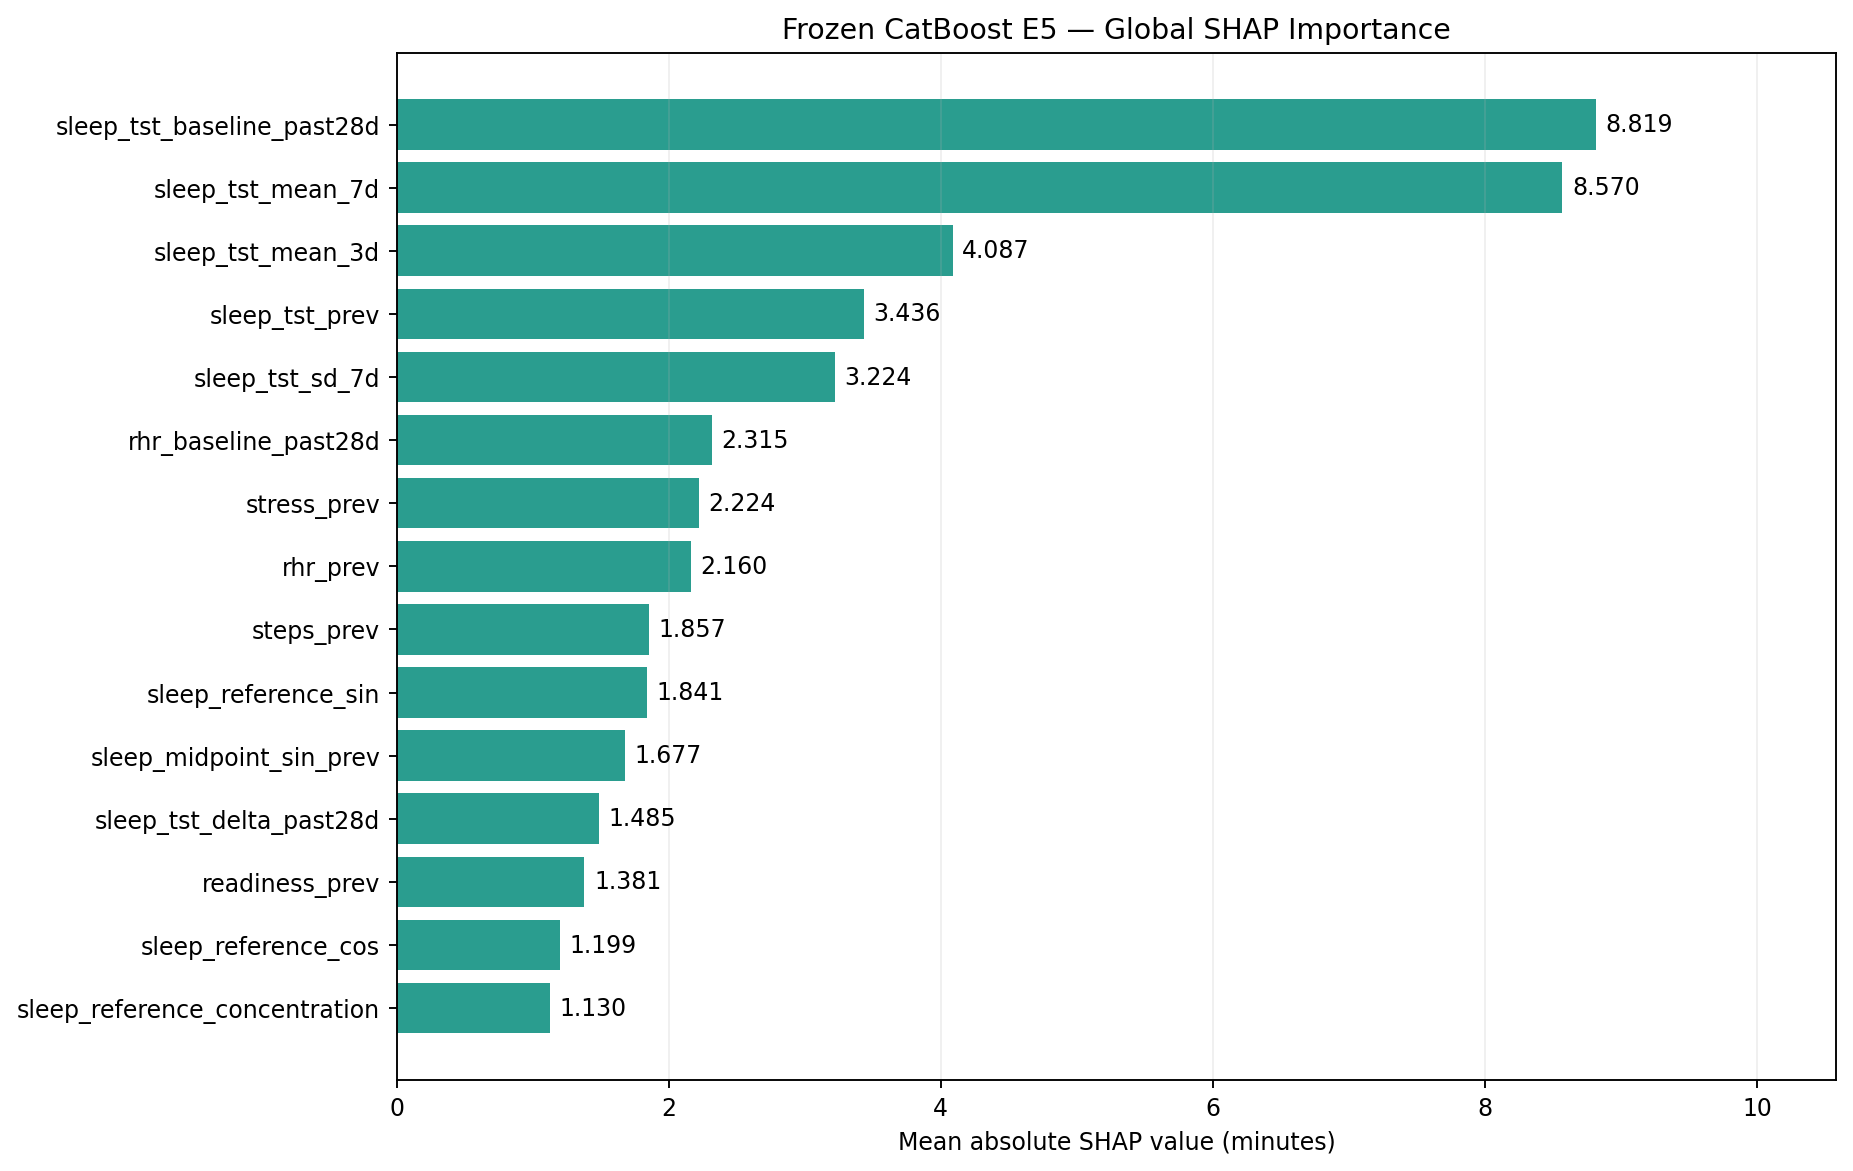

The data file committed next to this chart (first rows):
rank, feature, mean_abs_shap_minutes, mean_signed_shap_minutes, std_shap_minutes, group, unit, relative_importance_pct
1, sleep_tst_baseline_past28d, 8.819, -0.6785, 9.084, E, minutes, 14.55
2, sleep_tst_mean_7d, 8.57, -0.4527, 9.595, A, minutes, 14.14
3, sleep_tst_mean_3d, 4.087, -0.3231, 5.106, A, minutes, 6.745
4, sleep_tst_prev, 3.436, -0.5452, 5.998, A, minutes, 5.671
5, sleep_tst_sd_7d, 3.224, 0.1099, 4.234, A, minutes, 5.321
6, rhr_baseline_past28d, 2.315, 0.2223, 3.076, C, bpm, 3.82
7, stress_prev, 2.224, -0.2486, 3.157, B, ordinal 1..5, 3.67
8, rhr_prev, 2.16, 0.1344, 2.581, C, bpm, 3.565
9, steps_prev, 1.857, 0.1452, 2.895, D, steps, 3.065
10, sleep_reference_sin, 1.841, 0.5739, 5.887, E, unit circle, 3.038
11, sleep_midpoint_sin_prev, 1.677, 0.1942, 2.634, A, unit circle, 2.767
12, sleep_tst_delta_past28d, 1.485, 0.06542, 1.869, E, minutes, 2.451
13, readiness_prev, 1.381, -0.02075, 1.802, B, ordinal 0..10, 2.279
14, sleep_reference_cos, 1.199, -0.3798, 2.251, E, unit circle, 1.979
15, sleep_reference_concentration, 1.13, 0.1345, 1.565, E, fraction, 1.865
16, active_minutes_prev, 1.124, 0.09809, 1.704, D, minutes, 1.855
17, sleep_midpoint_cos_prev, 1.107, -0.4433, 1.835, A, unit circle, 1.826
18, mood_prev, 1.069, -0.152, 1.45, B, ordinal 1..5, 1.764
19, sleep_score_prev, 0.9756, 0.1148, 1.555, A, score 0..100, 1.61
20, fatigue_observed_n_28d, 0.9659, -0.4712, 1.096, E, days, 1.594
21, sleep_observed_n_7d, 0.9212, -0.2995, 1.228, A, days, 1.52
22, fatigue_prev, 0.876, -0.103, 1.142, B, ordinal 1..5, 1.446
23, rhr_delta_past28d_missing, 0.8579, 0.6671, 0.7992, C, binary, 1.416
24, rhr_delta_past28d, 0.7365, -0.1266, 0.9699, C, bpm, 1.215
25, fatigue_baseline_past28d, 0.6579, -0.291, 0.6985, E, ordinal 1..5, 1.086
26, mood_prev_missing, 0.5004, 0.08231, 0.8685, B, binary, 0.8257
27, rhr_prev_missing, 0.4434, -0.249, 0.7036, C, binary, 0.7318
28, fatigue_baseline_past28d_missing, 0.4334, -0.4203, 0.3572, E, binary, 0.7153
29, rhr_observed_n_28d, 0.3974, -0.1121, 0.5493, C, days, 0.6558
30, stress_prev_missing, 0.3894, 0.06492, 0.6791, B, binary, 0.6427
31, sleep_reference_observed_n_28d, 0.3858, 0.08747, 0.4629, E, days, 0.6366
32, sleep_observed_n_3d, 0.326, -0.03482, 0.6762, A, days, 0.538
33, rhr_baseline_past28d_missing, 0.294, 0.115, 0.4094, C, binary, 0.4852
34, rhr_age_days, 0.2676, -0.1226, 0.7038, C, days, 0.4416
35, readiness_prev_missing, 0.2595, -0.07703, 0.4108, B, binary, 0.4282
36, sleep_tst_observed_n_28d, 0.2499, -0.08943, 0.3093, E, days, 0.4125
37, stress_age_days, 0.2467, -0.1189, 0.5265, B, days, 0.4071
38, fatigue_age_days, 0.239, -0.1734, 0.5797, B, days, 0.3944
39, sleep_tst_delta_past28d_missing, 0.1877, -0.104, 0.2395, E, binary, 0.3098
40, rhr_age_days_missing, 0.1688, -0.1111, 0.2183, C, binary, 0.2786
41, fatigue_prev_missing, 0.1661, 0.03488, 0.3394, B, binary, 0.2741
42, readiness_age_days, 0.1582, 0.01994, 0.3664, B, days, 0.2611
43, sleep_score_prev_missing, 0.1319, 0.1088, 0.7395, A, binary, 0.2177
44, mood_age_days, 0.1316, -0.06205, 0.3007, B, days, 0.2172
45, readiness_age_days_missing, 0.0992, -0.0992, 0.08551, B, binary, 0.1637
46, mood_age_days_missing, 0.07437, -0.06492, 0.1157, B, binary, 0.1227
47, sleep_reference_cos_missing, 0.07088, 0.0398, 0.09298, E, binary, 0.117
48, sleep_tst_baseline_past28d_missing, 0.06857, -0.04175, 0.07764, E, binary, 0.1132
49, sleep_tst_mean_7d_missing, 0.06405, -0.0291, 0.1724, A, binary, 0.1057
50, sleep_tst_sd_7d_missing, 0.05435, -0.02332, 0.133, A, binary, 0.08969
51, sleep_reference_sin_missing, 0.0498, -0.01478, 0.07353, E, binary, 0.08219
52, sleep_tst_mean_3d_missing, 0.0348, 0.01574, 0.1601, A, binary, 0.05744
53, stress_age_days_missing, 0.005873, -0.005357, 0.007097, B, binary, 0.009692
54, steps_prev_missing, 0.000324, -7.006583368087645e-05, 0.002091, D, binary, 0.0005347
55, activity_coverage_prev, 0.0, 0.0, 0.0, D, binary, 0.0
56, sleep_age_days, 0.0, 0.0, 0.0, A, days, 0.0
57, steps_age_days, 0.0, 0.0, 0.0, D, days, 0.0
58, sleep_tst_prev_missing, 0.0, 0.0, 0.0, A, binary, 0.0
59, active_minutes_age_days, 0.0, 0.0, 0.0, D, days, 0.0
60, sleep_midpoint_cos_prev_missing, 0.0, 0.0, 0.0, A, binary, 0.0
... 8 more rows
